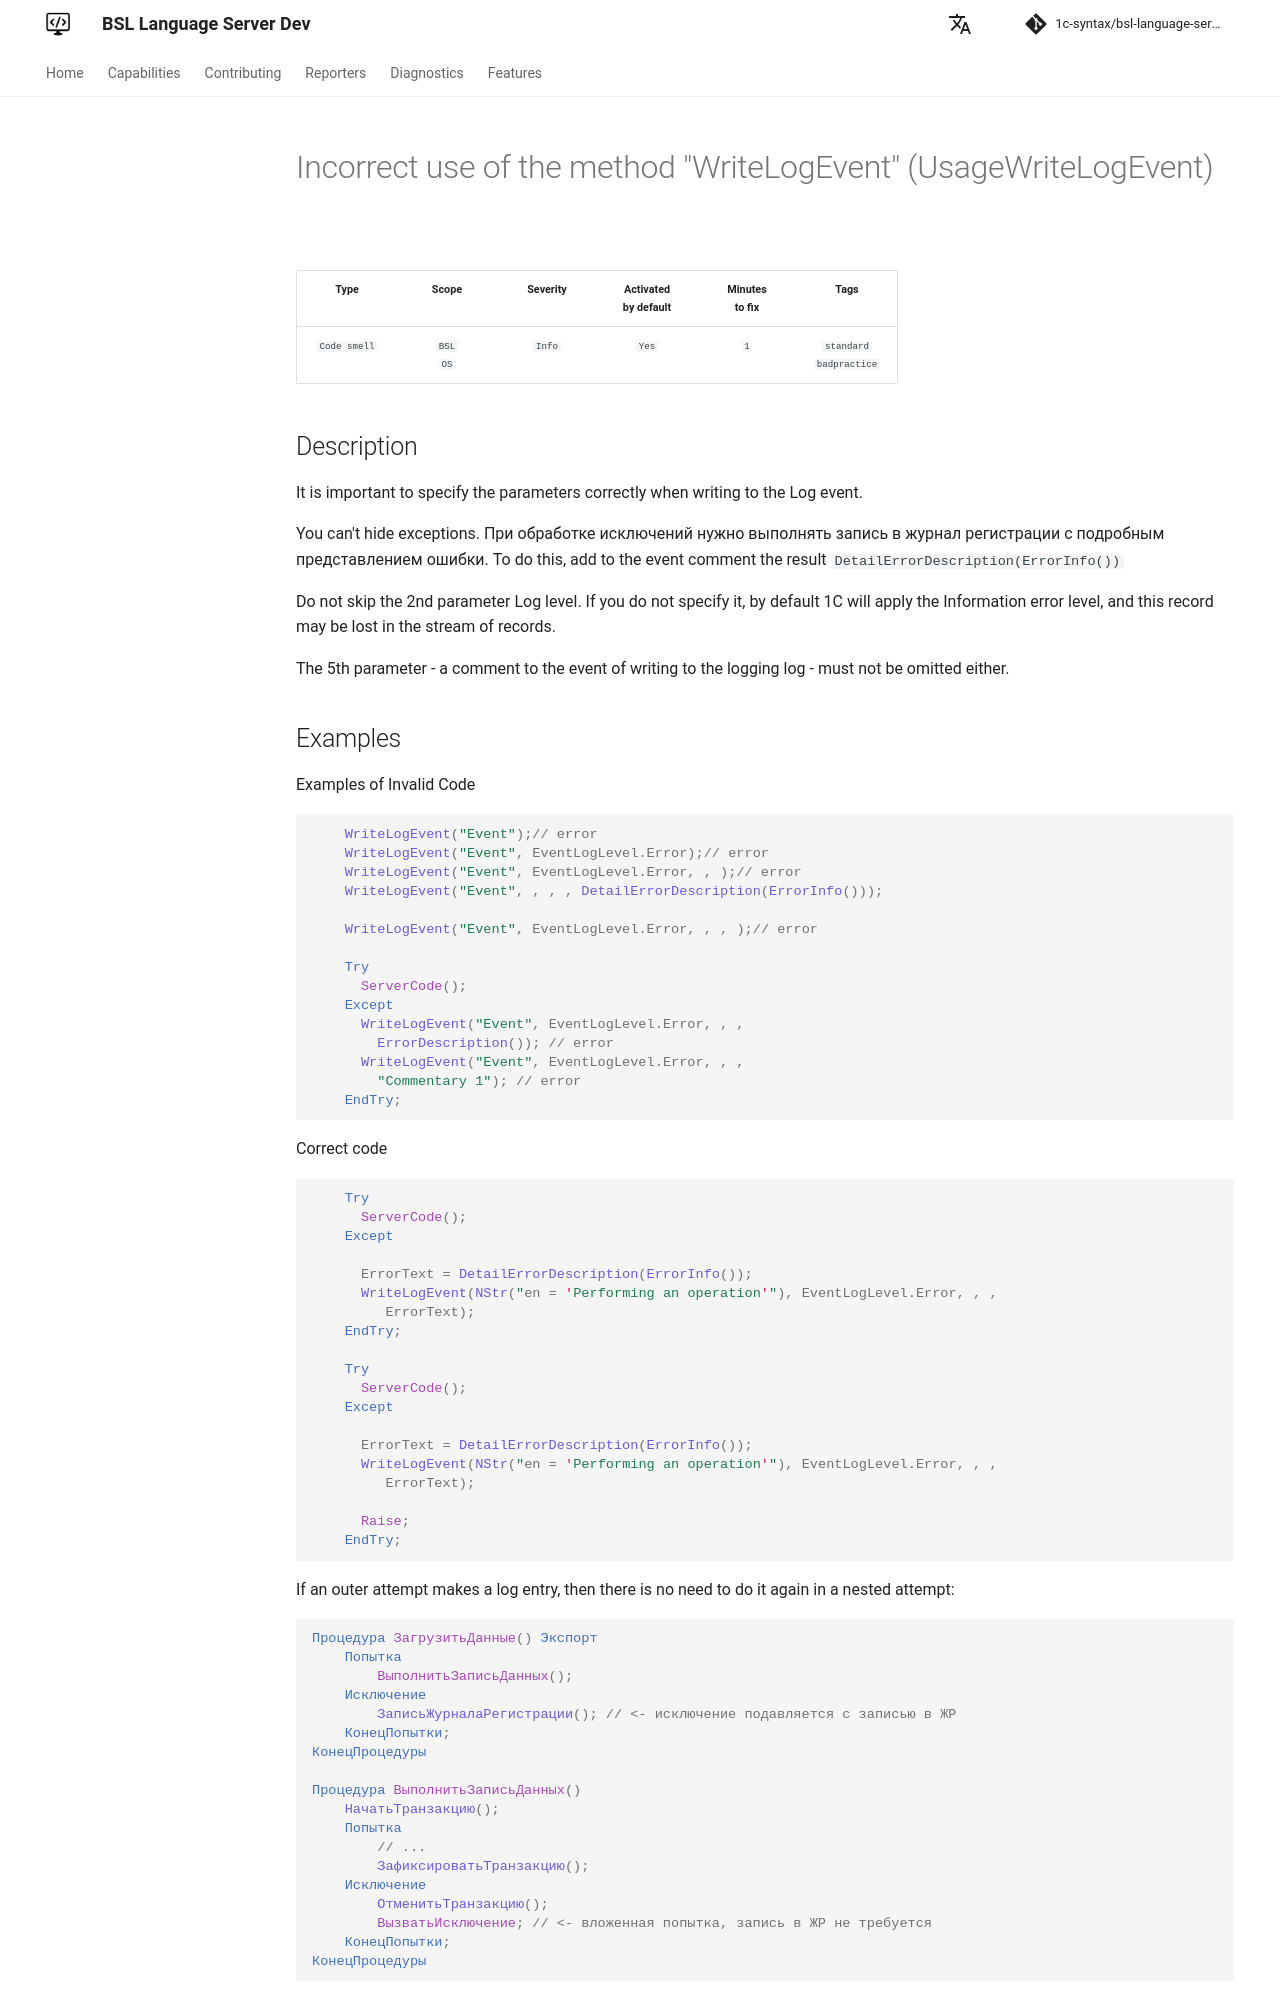

repository: 1c-syntax/bsl-language-server · page: dev/en/diagnostics/UsageWriteLogEvent/index.html · generator: mkdocs

# Incorrect use of the method "WriteLogEvent" (UsageWriteLogEvent)

<!-- Блоки выше заполняются автоматически, не трогать -->
## Description
<!-- Описание диагностики заполняется вручную. Необходимо понятным языком описать смысл и схему работу -->
It is important to specify the parameters correctly when writing to the Log event.

You can't hide exceptions. При обработке исключений нужно выполнять запись в журнал регистрации с подробным представлением ошибки. To do this, add to the event comment the result `DetailErrorDescription(ErrorInfo())`

Do not skip the 2nd parameter Log level. If you do not specify it, by default 1C will apply the Information error level, and this record may be lost in the stream of records.

The 5th parameter - a comment to the event of writing to the logging log - must not be omitted either.
